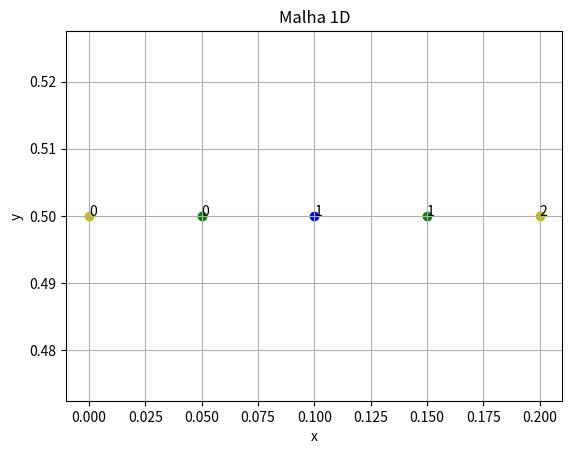
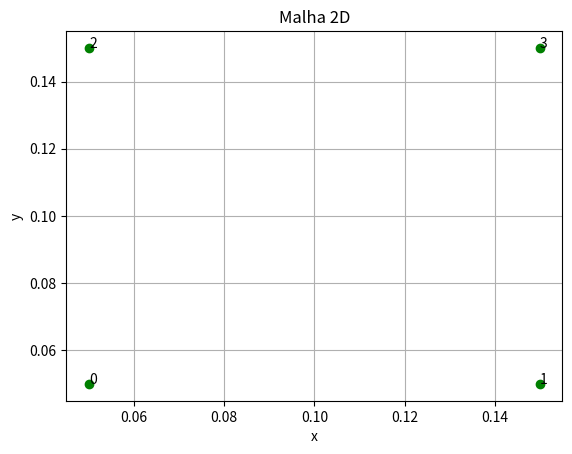
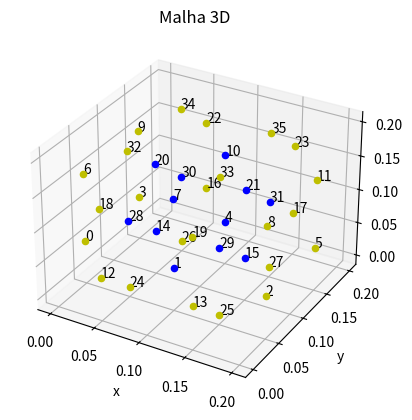

Write the Python code that produced these figures, in order.
import numpy as np
import matplotlib.pyplot as plt
from mpl_toolkits.mplot3d import Axes3D 

class Node:
   def __init__(self, type_node, internal, index, i = 0, j = 0, k = 0, x = 0, y = 0, z = 0):
    """
    Inicializa um nó da malha

    Atributos:
    ----------
    x, y, z: float
        Coordenadas do nó
    type_node: string
        Tipo do nó (volume ou hface, lface ou wface)
    internal : bool
        Indica se o nó é interno ou não
    index: int
        Índice do nó na malha (Esquerda para direita, de cima para baixo)
        Depende do tipo de nó 
    adjacents: list
        Lista de nós adjacentes e suas distâncias
        Se o nó for do tipo volume, serão nós de face
        Se o nó for do tipo face, serão nós de volume
    coeff: list
        Lista de coeficientes de cada nó
        Se o nó for do tipo volume, será uma lista de no máximo 5 coeficientes (cima, direita, centro, esquerda, baixo)
        Se o nó for do tipo face, será um valor único
    """
    self.x, self.y, self.z = x, y, z
    self.type_node = type_node
    self.internal = internal
    self.index = index
    self.i, self.j, self.k = i, j, k

    
    def __repr__(self):
        return f"Node({self.coords}, {self.type_node}, {self.internal}, {self.index})"

    def __str__(self):
        return f"Node({self.coords}, {self.type_node}, {self.internal}, {self.index})"

class Mesh:
    def __init__(self):
        """
        Inicializa uma malha de linhas (1D), quadrados (2D) ou cubos (3D)

        Atributos:
        ----------
        volumes : np.array
            Lista de nós do tipo volume
        faces : np.array
            Lista de nós do tipo face

        """
        self.volumes = None
        self.faces = None
        self.axis_attibutes = None
        self.dimension = None
        self.volumes_adjacents = None
        self.faces_adjacents = None
        self.nx, self.ny, self.nz = 1, 1, 1
        self.dx, self.dy, self.dz = 0, 0, 0
        self.nhfaces, self.nlfaces, self.nwfaces = 0, 0, 0
        self.nvols, self.nfaces = 0, 0
    
    def assemble_mesh(self, axis_attibutes):
        """
        Monta a malha de acordo com os atributos passados

        Parâmetros:
        -----------
        axis_attibutes : list of tuples
            Lista de tuplas com os atributos de cada eixo
            Cada tupla contém o número de nós de volumes no eixo (n) e o espaçamento no eixo (d)
            Exemplo: [(nx, dx)]
                     [(nx, dx), (ny, dy)]
                     [(nx, dx), (ny, dy), (nz, dz)] 

        """
        self.axis_attibutes = axis_attibutes
        self.dimension = len(axis_attibutes)
        if(self.dimension > 3):
            raise Exception("Número de eixos inválido")
        self.nx = axis_attibutes[0][0]
        self.dx = axis_attibutes[0][1]

        self.ny = axis_attibutes[1][0] if self.dimension > 1 else 1
        self.dy = axis_attibutes[1][1] if self.dimension > 1 else 1

        self.nz = axis_attibutes[2][0] if self.dimension > 2 else 1
        self.dz = axis_attibutes[2][1] if self.dimension > 2 else 1
        
        self.nvols = self._get_num_volumes()
        self.volumes = np.empty((self.nvols), dtype=Node)
        self.volumes_adjacents = np.empty((self.nvols, 0), dtype = Node)

        self.nfaces = self._get_num_faces()
        self.faces = np.empty((self.nfaces), dtype=Node)
        self.faces_adjacents = np.empty((self.nfaces, 0))

        self._assemble_volumes()
        self._assemble_faces()
        self._assemble_adjacents()

    

    def assemble_face_transmissibilities(self, K):
        """
        Monta as transmissibilidades das faces da malha
        """
        #TODO
    
    def plot(self, show_coordinates = False, show_volumes = False, show_faces = False, show_adjacents = False):
        """
        Plota a malha (1D, 2D ou 3D)
        """
        if self.dimension == 1 or self.dimension == 2:
            self._plot_2d(show_coordinates, show_volumes, show_faces, show_adjacents)
        elif self.dimension == 3:
            self._plot_3d(show_coordinates, show_volumes, show_faces, show_adjacents)
        else:
            raise Exception("Número de eixos inválido")
    
    def _plot_2d(self, show_coordinates, show_volumes, show_faces, show_adjacents):
        """
        Plota a malha 2D com o índice de cada nó
        """
        off = 0.1 * (self.dy) * (0.06 if self.dimension == 1 else 2)
        fig, ax = plt.subplots()
        if show_volumes:
            for volume in self.volumes:
                ax.scatter(volume.x, volume.y, c="r" if volume.internal else "g")
                ax.annotate(volume.index, (volume.x, volume.y))
                if show_coordinates:
                    ax.annotate("i: " + str(volume.i), (volume.x, volume.y + off))
                    ax.annotate("j: " + str(volume.j), (volume.x, volume.y + off/2))

        if show_faces:
            for face in self.faces:
                ax.scatter(face.x, face.y, c="b" if face.internal else "y")
                ax.annotate(face.index, (face.x, face.y))
                if show_coordinates:
                    ax.annotate("i: " + str(face.i), (face.x, face.y + off))
                    ax.annotate("j: " + str(face.j), (face.x, face.y + off/2))

        if show_adjacents:
            for face in self.faces_adjacents:
                for adj in face:
                    ax.plot([face.x, self.volumes[adj].x], [face.y, self.volumes[adj].y], c="b")
        ax.set_xlabel("x")
        ax.set_ylabel("y")
        ax.set_title("Malha {}D".format(self.dimension))
        ax.grid()
        plt.show()

    def _plot_3d(self, show_coordinates, show_volumes, show_faces, show_adjacents):
        """
        Plota a malha 3D com o índice de cada nó
        """
        fig = plt.figure()
        ax = fig.add_subplot(111, projection='3d')
        if show_volumes:
            for volume in self.volumes:
                ax.scatter(volume.x, volume.y, volume.z, c="r" if volume.internal else "g")
                ax.text(volume.x, volume.y, volume.z, volume.index)
                if show_coordinates:
                    ax.text(volume.x, volume.y, volume.z + 0.1, "i: " + str(volume.i))
                    ax.text(volume.x, volume.y, volume.z + 0.2, "j: " + str(volume.j))
                    ax.text(volume.x, volume.y, volume.z + 0.3, "k: " + str(volume.k))
        if show_faces:
            for face in self.faces:
                ax.scatter(face.x, face.y, face.z, c="b" if face.internal else "y")
                ax.text(face.x, face.y, face.z, face.index)
                if show_coordinates:
                    ax.text(face.x, face.y, face.z + 0.1, "i: " + str(face.i))
                    ax.text(face.x, face.y, face.z + 0.2, "j: " + str(face.j))
                    ax.text(face.x, face.y, face.z + 0.3, "k: " + str(face.k))
        ax.set_xlabel("x")
        ax.set_ylabel("y")
        ax.set_zlabel("z")
        ax.set_title("Malha {}D".format(self.dimension))
        ax.grid()
        plt.show()
    def _assemble_volumes(self):
        """
        Monta os nós do tipo volume
        """
        for i in range(self.nx):
            for j in range(self.ny):
                for k in range(self.nz):
                    index = i + j * self.nx + k * self.nx * self.ny
                    x = (i + 1/2) * self.dx
                    y = (j + 1/2) * self.dy
                    z = (k + 1/2) * self.dz
                    self.volumes[index] = Node("volume", self._is_internal_node(i, j, k, "volume"), index, i, j, k, x, y, z)

    def _assemble_faces(self):
        """
        Monta os nós do tipo face
        """
        self._assemble_hfaces()
        if self.dimension >= 2:
            self._assemble_lfaces()
        if self.dimension == 3:
           self._assemble_wfaces()
        print("Assemblagem das faces concluída")
        
    def _assemble_hfaces(self):
        """
        Monta os nós do tipo face de altura
        """
        self.nhfaces = (self.nx + 1) * self.ny * self.nz
        for i in range(self.nx + 1):
            for j in range(self.ny):
                for k in range(self.nz):
                    index = i + j * (self.nx + 1) + k * (self.nx + 1) * (self.ny)
                    print("Face de altura: " + str(index))
                    x = i * self.dx
                    y = (j + 1/2) * self.dy
                    z = (k + 1/2) * self.dz
                    self.faces[index] = Node("hface", self._is_internal_node(i, j, k, "hface"), index, i, j, k, x, y, z)
        
    def _assemble_lfaces(self):
        """
        Monta os nós do tipo face de comprimento
        """
        self.nlfaces = self.nx * (self.ny + 1) * self.nz
        for i in range(self.nx):
            for j in range(self.ny + 1):
                for k in range(self.nz):
                    index = i + j * self.nx + k * self.nx * (self.ny + 1) + self.nhfaces
                    print("Face de comprimento: " + str(index))
                    x = (i + 1/2) * self.dx
                    y = j * self.dy
                    z = (k + 1/2) * self.dz
                    self.faces[index] = Node("lface", self._is_internal_node(i, j, k, "lface"), index, i, j, k, x, y, z)
    
    def _assemble_wfaces(self):
        """
        Monta os nós do tipo face de largura
        """
        self.nwfaces = self.nx * self.ny * (self.nz + 1)
        for i in range(self.nx):
            for j in range(self.ny):
                for k in range(self.nz + 1):
                    index = i + j * self.nx + k * self.nx * self.ny + self.nhfaces + self.nlfaces
                    x = (i + 1/2) * self.dx
                    y = (j + 1/2) * self.dy
                    z = k * self.dz
                    self.faces[index] = Node("wface", self._is_internal_node(i, j, k, "wface"), index, i, j, k, x, y, z)
    
    def _assemble_adjacents(self):
        """
        Monta os nós adjacentes de cada nó
        """
        #TODO

    def _is_internal_node(self, i, j, k, node_type):
        """
        Retorna se o nó é interno ou não
        """
        if(node_type == "volume"):
            if(self.dimension == 1):
                return i != 0 and i != self.nx - 1
            elif(self.dimension == 2):
                return (i != 0 and i != self.nx - 1) and (j != 0 and j != self.ny - 1)
            elif(self.dimension == 3):
                return (i != 0 and i != self.nx - 1) and (j != 0 and j != self.ny - 1) and (k != 0 and k != self.nz - 1)
        if(node_type == "hface"):
            return i != 0 and i != self.nx
        if(node_type == "lface"):
            return j != 0 and j != self.ny
        if(node_type == "wface"):
            return k != 0 and k != self.nz

    def _get_num_volumes(self):
        """
        Retorna o número de volumes da malha
        """
        if(self.dimension == 1):
            return self.nx
        elif(self.dimension == 2):
            return self.nx * self.ny
        elif(self.dimension == 3):
            return self.nx * self.ny * self.nz
        
    def _get_num_faces(self):
        """
        Retorna o número de faces da malha
        """

        # N de faces ->
        # 1D: nfaces = nx + 1
        # 2D: nfaces = nx * ny + nx * (ny + 1) + ny * (nx + 1)
        # 3D: nfaces = nx * ny * nz + nx * ny * (nz + 1) + nx * (ny + 1) * nz + (nx + 1) * ny * nz

        if(self.dimension == 1):
            return self.nx + 1
        elif(self.dimension == 2):
            return self.nx * (self.ny + 1) + self.ny * (self.nx + 1)
        elif(self.dimension == 3):
            return self.nx * self.ny * (self.nz + 1) + self.nx * (self.ny + 1) * self.nz + (self.nx + 1) * self.ny * self.nz


def main():
    (nx, dx) = (2, 0.1)
    (ny, dy) = (2, 0.1)
    (nz, dz) = (2, 0.1)
    mesh1d = Mesh()
    mesh1d.assemble_mesh([(nx, dx)])
    mesh1d.plot(False, True, True)
    mesh2d = Mesh()
    mesh2d.assemble_mesh([(nx, dx), (ny, dy)])
    mesh2d.plot(False, True, False)
    mesh3d = Mesh()
    mesh3d.assemble_mesh([(nx, dx), (ny, dy), (nz, dz)])
    mesh3d.plot(False, False, True)

if __name__ == "__main__":
    main()